Run: headless pygame with SDL's dummy video driver; simulated clock (each Clock.tick advances the game by its frame time, no real sleeping); random seed 0; keys injected as events and as key.get_pressed() state; no mouse input.
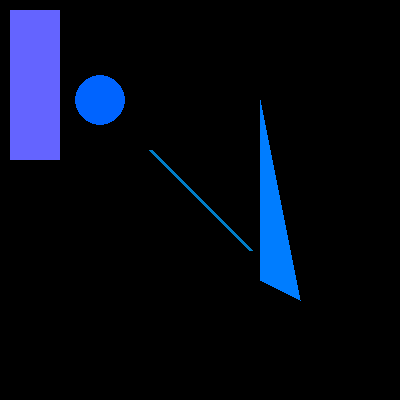
Frame 1 of 4 · flips 1–60 · no input
Frame 2 of 4 · flips 61–180 · tapped SPACE, RETURN · held RIGHT (→), D · screen unchanged from frame 1, image omitted
Frame 3 of 4 · flips 181–300 · held DOWN (↓), S · screen unchanged from frame 2, image omitted
Frame 4 of 4 · flips 301–420 · held LEFT (←), A, UP (↑), W · screen unchanged from frame 3, image omitted

The pygame program that drew these frames:

import pygame

pygame.init()
screen = pygame.display.set_mode((400, 400))
done = False

while not done:
    for event in pygame.event.get():
        if event.type == pygame.QUIT:
            done = True

    pygame.draw.rect(screen, (100, 100, 255), pygame.Rect(10, 10, 50, 150))
    pygame.draw.circle(screen, (0, 100, 255), (100, 100), 25)
    pygame.draw.line(screen, (0, 125, 200), (150, 150), (250, 250), 4)
    pygame.draw.polygon(screen, (0, 125, 255), ((300, 300), (260, 280), (260 , 100)))
    pygame.display.flip()
